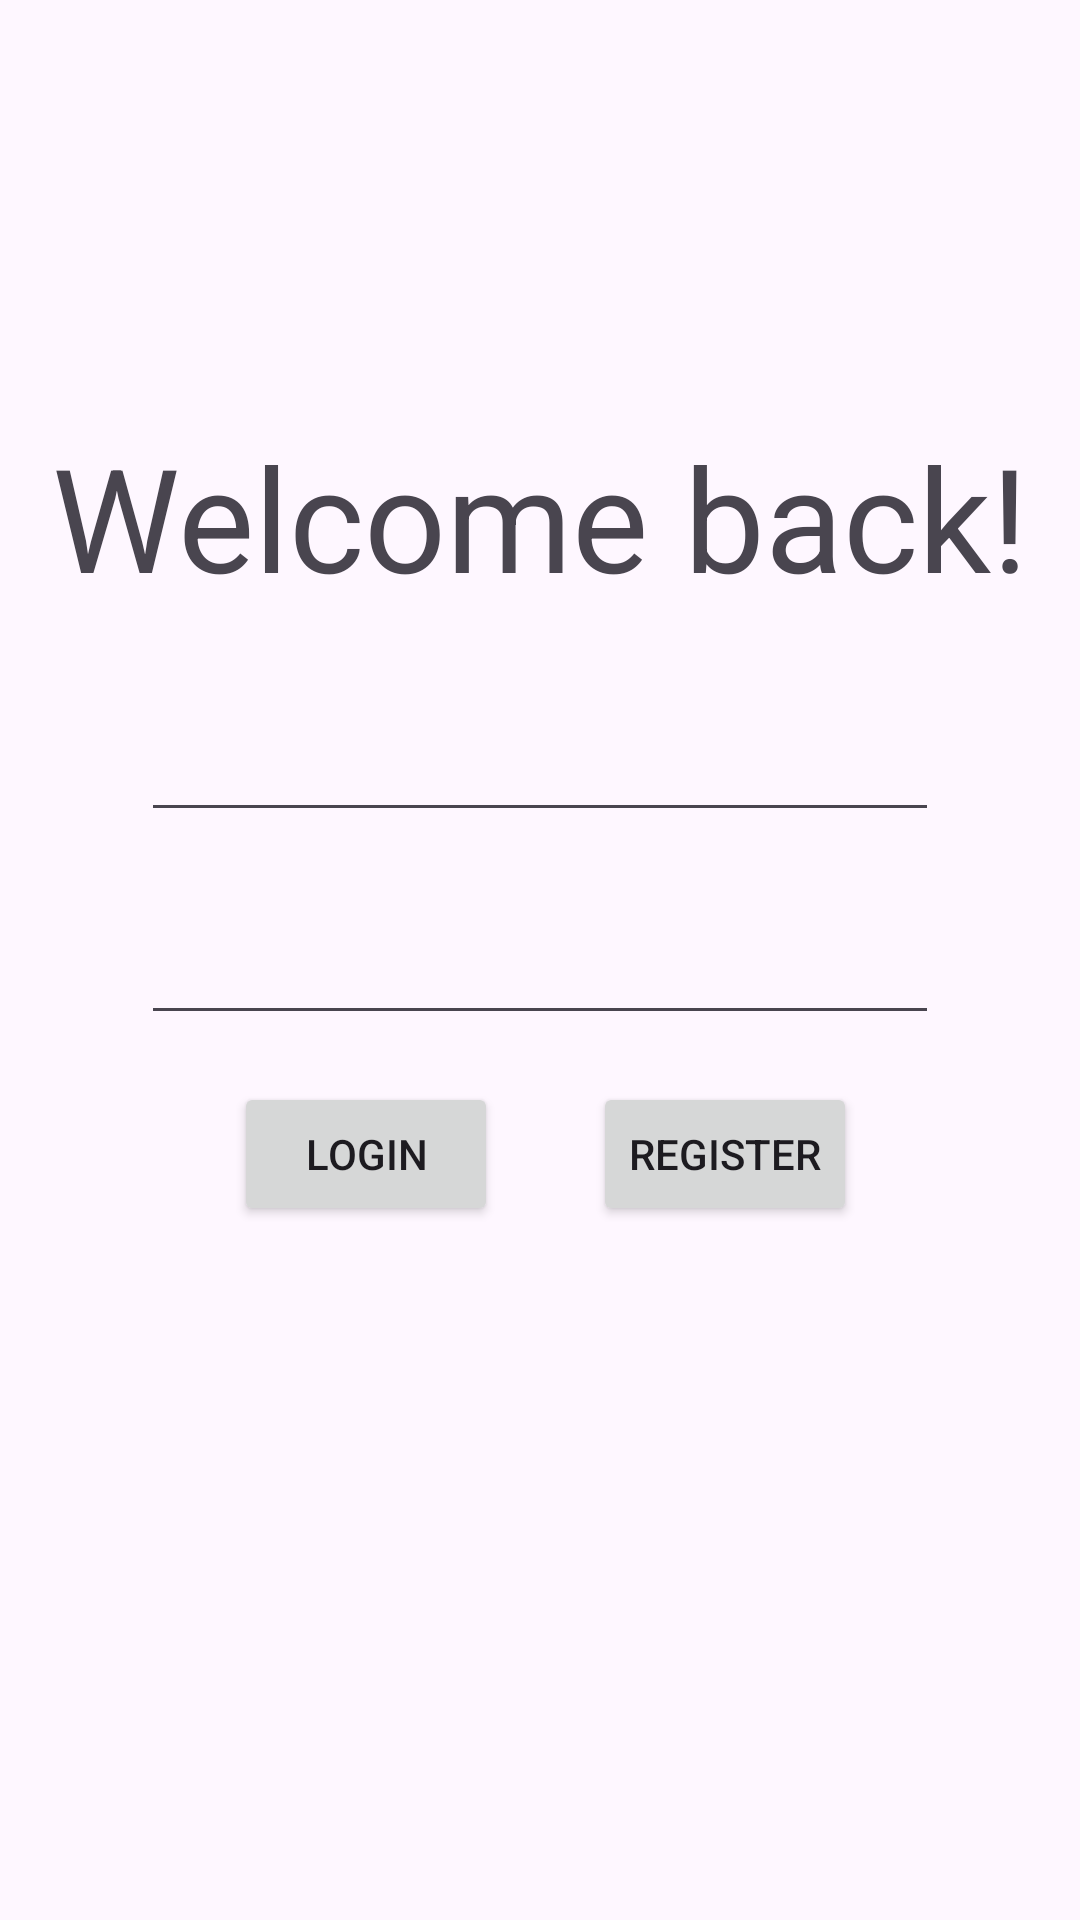

Android layout source for this screen:
<!-- AndroidManifest.xml: application theme Theme.Wordguessr -->
<!-- res/layout/activity_main.xml -->
<?xml version="1.0" encoding="utf-8"?>
<androidx.constraintlayout.widget.ConstraintLayout xmlns:android="http://schemas.android.com/apk/res/android"
    xmlns:app="http://schemas.android.com/apk/res-auto"
    xmlns:tools="http://schemas.android.com/tools"
    android:layout_width="match_parent"
    android:layout_height="match_parent"
    tools:context=".MainActivity">

    <EditText
        android:id="@+id/email"
        android:layout_width="266dp"
        android:layout_height="50dp"
        android:ems="10"
        android:inputType="textEmailAddress"
        app:layout_constraintBottom_toTopOf="@+id/password"
        app:layout_constraintEnd_toEndOf="parent"
        app:layout_constraintStart_toStartOf="parent"
        app:layout_constraintTop_toBottomOf="@+id/textView"
        app:layout_constraintVertical_bias="0.565" />

    <EditText
        android:id="@+id/password"
        android:layout_width="266dp"
        android:layout_height="50dp"
        android:ems="10"
        android:inputType="textPassword"
        app:layout_constraintBottom_toBottomOf="parent"
        app:layout_constraintEnd_toEndOf="parent"
        app:layout_constraintStart_toStartOf="parent"
        app:layout_constraintTop_toTopOf="parent" />

    <TextView
        android:id="@+id/textView"
        android:layout_width="wrap_content"
        android:layout_height="wrap_content"
        android:layout_marginTop="140dp"
        android:text="Welcome back!"
        android:textSize="48sp"
        app:layout_constraintEnd_toEndOf="parent"
        app:layout_constraintStart_toStartOf="parent"
        app:layout_constraintTop_toTopOf="parent" />

    <Button
        android:id="@+id/login"
        android:layout_width="wrap_content"
        android:layout_height="wrap_content"
        android:text="Login"
        app:layout_constraintBottom_toBottomOf="parent"
        app:layout_constraintEnd_toEndOf="parent"
        app:layout_constraintHorizontal_bias="0.287"
        app:layout_constraintStart_toStartOf="parent"
        app:layout_constraintTop_toTopOf="parent"
        app:layout_constraintVertical_bias="0.609" />

    <Button
        android:id="@+id/register"
        android:layout_width="wrap_content"
        android:layout_height="wrap_content"
        android:text="Register"
        app:layout_constraintBottom_toBottomOf="parent"
        app:layout_constraintEnd_toEndOf="parent"
        app:layout_constraintHorizontal_bias="0.3"
        app:layout_constraintStart_toEndOf="@+id/login"
        app:layout_constraintTop_toTopOf="parent"
        app:layout_constraintVertical_bias="0.609" />

</androidx.constraintlayout.widget.ConstraintLayout>
<!-- resources referenced by this layout -->
<resources>
  <style name="Theme.Wordguessr" parent="Base.Theme.Wordguessr" />
  <style name="Base.Theme.Wordguessr" parent="Theme.Material3.DayNight.NoActionBar">
          
          
      </style>
</resources>
